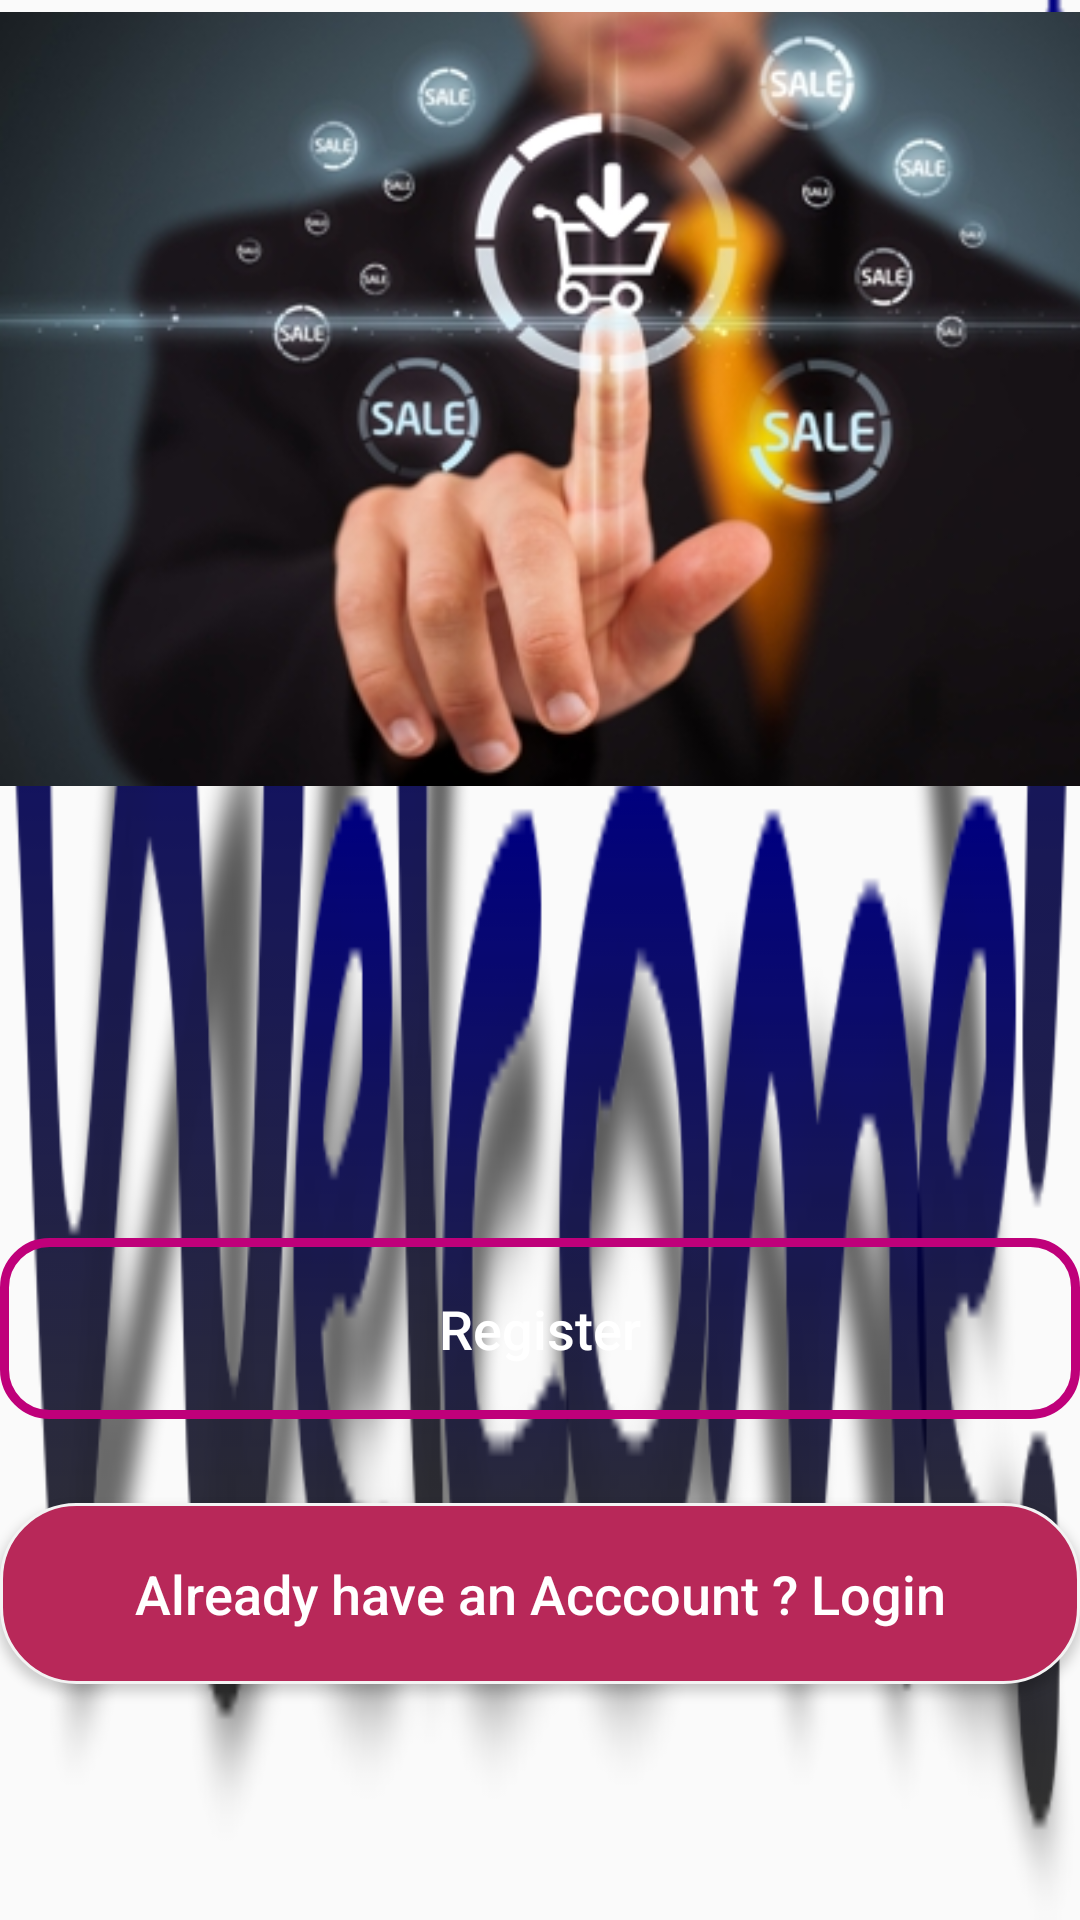

Layout XML and referenced resources for this Android screen:
<!-- AndroidManifest.xml: application theme AppTheme -->
<!-- res/layout/activity_main.xml -->
<?xml version="1.0" encoding="utf-8"?>
<RelativeLayout xmlns:android="http://schemas.android.com/apk/res/android"
    xmlns:app="http://schemas.android.com/apk/res-auto"
    xmlns:tools="http://schemas.android.com/tools"
    android:layout_width="match_parent"
    android:layout_height="match_parent"
    android:background="@drawable/welcome"
    tools:context=".MainActivity"
    >

    <Button
        android:id="@+id/btn_Login"
        android:layout_width="match_parent"
        android:layout_height="wrap_content"
        android:layout_above="@+id/btn_Signup"

        android:layout_alignParentStart="true"
        android:layout_marginStart="0dp"
        android:layout_marginBottom="-149dp"
        android:background="@drawable/button_shape"
        android:padding="18dp"
        android:text="Already have an Acccount ? Login"
        android:textAllCaps="false"
        android:textColor="@color/colorwhite"
        android:textSize="18dp" />

    <Button
        android:id="@+id/btn_Signup"
        android:layout_width="match_parent"
        android:layout_height="wrap_content"
        android:layout_alignParentStart="true"
        android:layout_alignParentBottom="true"
        android:layout_marginStart="0dp"
        android:layout_marginBottom="167dp"
        android:background="@drawable/input_desgin"
        android:padding="18dp"
        android:text="Register"
        android:textAllCaps="false"
        android:textColor="@color/colorwhite"
        android:textSize="18dp" />

    <LinearLayout
        android:layout_width="match_parent"
        android:layout_height="266dp"
        android:layout_alignParentStart="true"
        android:layout_alignParentTop="true"
        android:layout_marginStart="0dp"
        android:layout_marginLeft="0dp"
        android:layout_marginTop="0dp"
        android:layout_marginRight="0dp"
        android:orientation="horizontal">

        <ImageView
            android:id="@+id/imageView"
            android:layout_width="402dp"
            android:layout_height="match_parent"
            app:srcCompat="@drawable/onlinestore" />
    </LinearLayout>
</RelativeLayout>
<!-- resources referenced by this layout -->
<resources>
  <color name="colorwhite">#FFFFFF</color>
  <!-- drawable button_shape (drawable) -->
  <?xml version="1.0" encoding="utf-8"?>
  <shape xmlns:android="http://schemas.android.com/apk/res/android">
  
      <solid android:color="#B82859">
      </solid>
      <corners android:radius="25dp"/>
      <stroke android:width="1dp" android:color="#F3F3F3" />
  
  </shape>
  <!-- drawable input_desgin (drawable) -->
  <?xml version="1.0" encoding="utf-8"?>
  <shape xmlns:android="http://schemas.android.com/apk/res/android">
  
      <stroke
          android:color="@color/colorPrimary"
          android:width="3dp"
          ></stroke>
      <corners
          android:radius="15dp"></corners>
  
  
  </shape>
  <!-- drawable onlinestore: png bitmap (drawable, 126271 bytes) -->
  <!-- drawable welcome: png bitmap (drawable, 28587 bytes) -->
  <style name="AppTheme" parent="Theme.AppCompat.Light.DarkActionBar">
          
          <item name="colorPrimary">@color/colorPrimary</item>
          <item name="colorPrimaryDark">@color/colorPrimaryDark</item>
          <item name="colorAccent">@color/colorAccent</item>
      </style>
  <color name="colorPrimary">#BF007A</color>
  <color name="colorPrimaryDark">#bebcc0</color>
  <color name="colorAccent">#DB72B4</color>
</resources>
